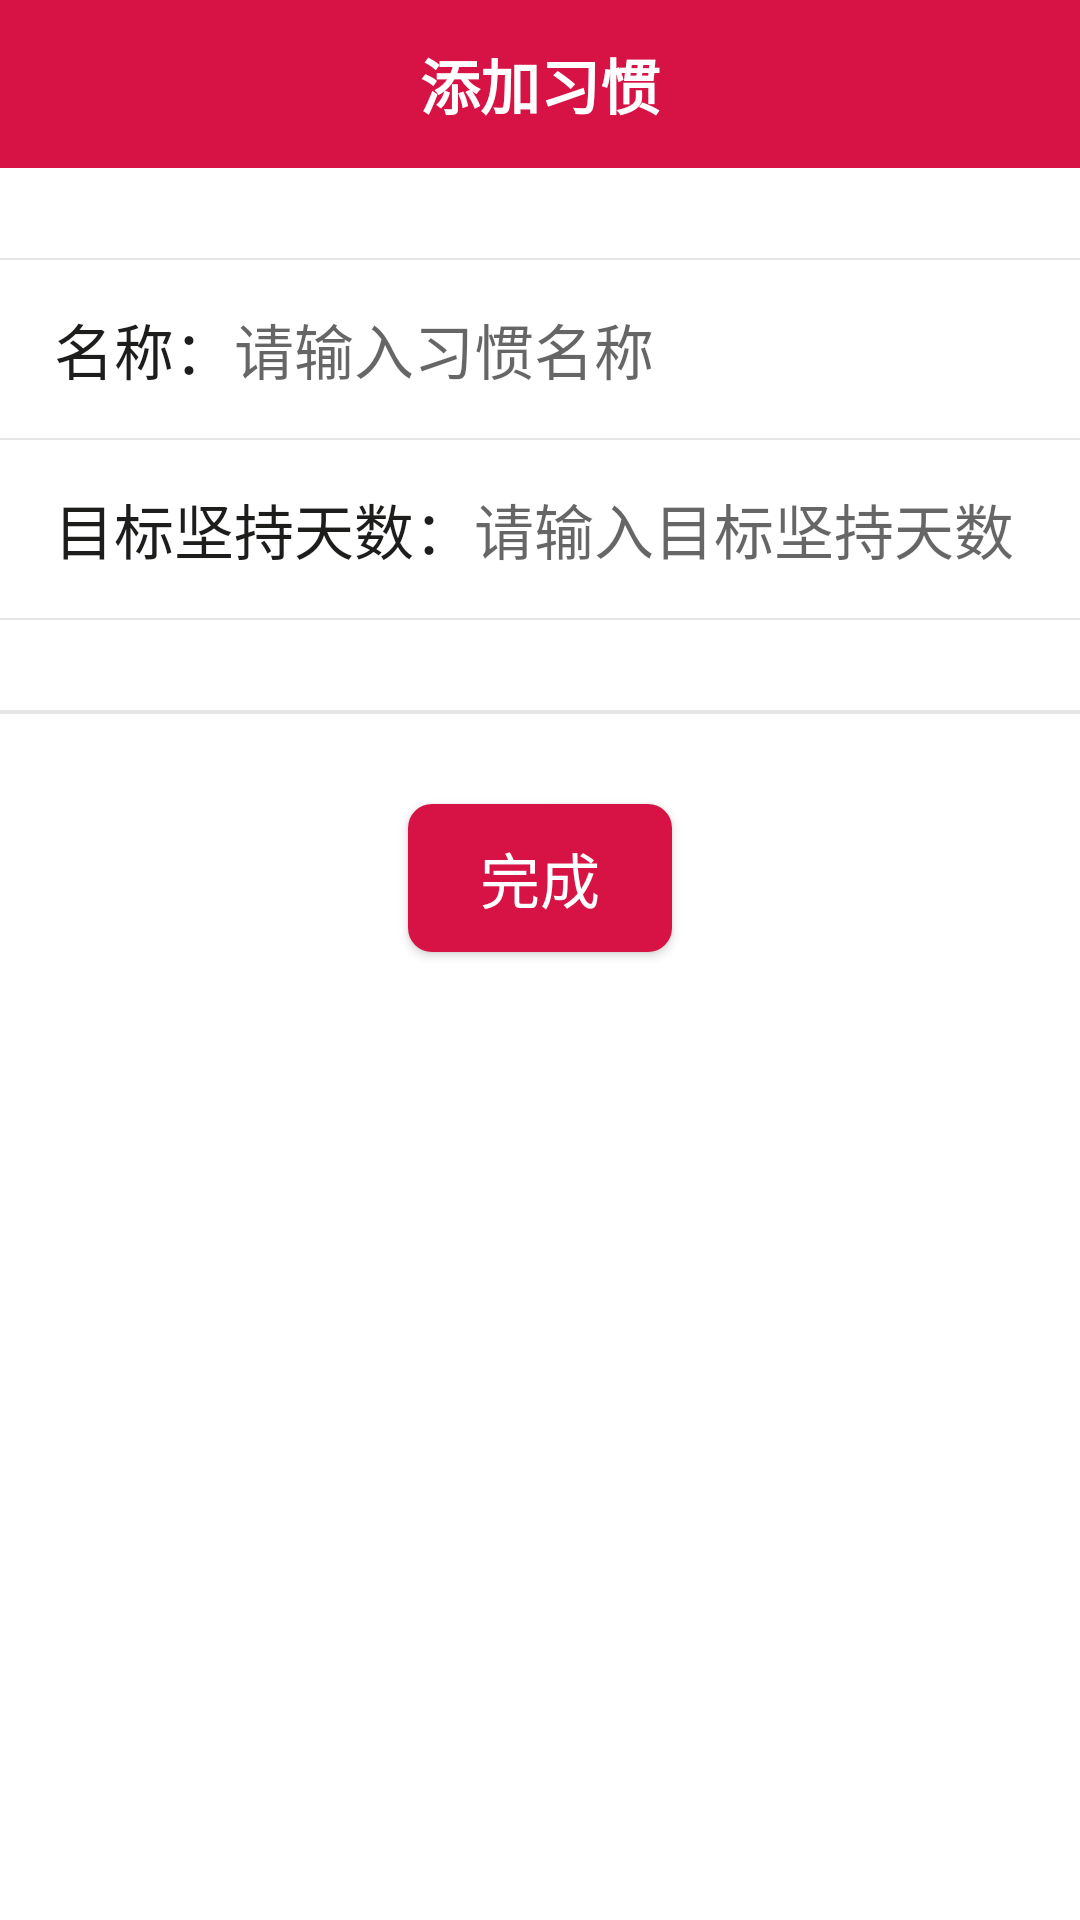

Produce the Android XML layout that renders to this screen, including the resource entries it uses.
<!-- AndroidManifest.xml: application theme AppTheme -->
<!-- res/layout/activity_add.xml -->
<?xml version="1.0" encoding="utf-8"?>
<LinearLayout xmlns:android="http://schemas.android.com/apk/res/android"
    android:layout_width="match_parent"
    android:layout_height="match_parent"
    android:background="@color/colorWhite"
    android:orientation="vertical">
    
    <android.support.v7.widget.Toolbar
        android:id="@+id/add_toolbar"
        android:layout_width="match_parent"
        android:layout_height="wrap_content"
        android:background="@color/theme">

        <TextView
            android:id="@+id/toolbar_title"
            android:layout_width="wrap_content"
            android:layout_height="wrap_content"
            android:layout_centerInParent="true"
            android:layout_gravity="center"
            android:text="添加习惯"
            android:textColor="@android:color/white"
            android:textSize="20sp"
            android:textStyle="bold" />
    </android.support.v7.widget.Toolbar>

    <LinearLayout
        android:layout_width="match_parent"
        android:layout_height="match_parent"
        android:orientation="vertical">

        <View
            android:layout_width="match_parent"
            android:layout_height="2px"
            android:layout_marginTop="30dp"
            android:background="@color/div_white" />

        <LinearLayout
            android:layout_width="match_parent"
            android:layout_height="wrap_content"
            android:layout_marginBottom="5dp"
            android:layout_marginLeft="10dp"
            android:layout_marginRight="10dp"
            android:layout_marginTop="5dp"
            android:orientation="horizontal"
            android:paddingBottom="10dp"
            android:paddingTop="10dp">

            <TextView
                android:layout_width="wrap_content"
                android:layout_height="wrap_content"
                android:layout_gravity="center"
                android:gravity="center"
                android:paddingLeft="8dp"
                android:text="名称："
                android:textColor="#1D1D1C"
                android:textSize="20sp" />

            <FrameLayout
                android:layout_width="0dp"
                android:layout_height="match_parent"
                android:layout_weight="1"
                android:paddingRight="8dp"
                >

                <EditText
                    android:id="@+id/name"
                    android:layout_width="wrap_content"
                    android:layout_height="wrap_content"
                    android:layout_gravity="center_vertical"
                    android:background="@null"
                    android:hint="请输入习惯名称"
                    android:maxLines="2"
                    android:textSize="20sp" />

                <ImageView
                    android:visibility="gone"
                    android:id="@+id/clear_name"
                    android:layout_width="wrap_content"
                    android:layout_height="match_parent"
                    android:layout_gravity="right|center_vertical"
                    android:src="@mipmap/clear" />
            </FrameLayout>
        </LinearLayout>

        <View
            android:layout_width="match_parent"
            android:layout_height="2px"
            android:background="@color/div_white" />

        <LinearLayout
            android:layout_width="match_parent"
            android:layout_height="wrap_content"
            android:layout_marginBottom="5dp"
            android:layout_marginLeft="10dp"
            android:layout_marginRight="10dp"
            android:layout_marginTop="5dp"
            android:orientation="horizontal"
            android:paddingBottom="10dp"
            android:paddingTop="10dp">

            <TextView
                android:layout_width="wrap_content"
                android:layout_height="wrap_content"
                android:layout_gravity="center"
                android:gravity="center"
                android:paddingLeft="8dp"
                android:text="目标坚持天数："
                android:textColor="#1D1D1C"
                android:textSize="20sp" />

            <FrameLayout
                android:layout_width="0dp"
                android:layout_height="match_parent"
                android:layout_weight="1"
                android:paddingRight="8dp">

                <EditText
                    android:id="@+id/day"
                    android:layout_width="wrap_content"
                    android:layout_height="wrap_content"
                    android:layout_gravity="center_vertical"
                    android:background="@null"
                    android:hint="请输入目标坚持天数"
                    android:maxLines="2"
                    android:textSize="20sp" />
                <ImageView
                    android:visibility="gone"
                    android:id="@+id/clear_day"
                    android:layout_width="wrap_content"
                    android:layout_height="match_parent"
                    android:layout_gravity="right|center_vertical"
                    android:src="@mipmap/clear" />
            </FrameLayout>
        </LinearLayout>

        <View
            android:layout_width="match_parent"
            android:layout_height="2px"
            android:background="@color/div_white" />

        <View
            android:layout_width="match_parent"
            android:layout_height="2px"
            android:layout_marginTop="30dp"
            android:background="@color/div_white" />

        <ListView
            android:id="@+id/add_list_view"
            android:layout_width="match_parent"
            android:layout_height="wrap_content"
            android:divider="#eee"
            android:dividerHeight="2px"

            ></ListView>

        <View
            android:layout_width="match_parent"
            android:layout_height="2px"
            android:background="@color/div_white" />

        <Button
            android:id="@+id/create_custom"
            android:layout_width="wrap_content"
            android:layout_height="wrap_content"
            android:layout_gravity="center"
            android:layout_marginTop="30dp"
            android:background="@drawable/shape"
            android:text="完成"
            android:textColor="@color/colorWhite"
            android:textSize="20sp" />
    </LinearLayout>
</LinearLayout>
<!-- resources referenced by this layout -->
<resources>
  <color name="colorWhite">#ffffff</color>
  <color name="div_white">#E5E5E5</color>
  <color name="theme">#d71345</color>
  <!-- drawable shape (drawable) -->
  <?xml version="1.0" encoding="UTF-8"?>
  <shape
      xmlns:android="http://schemas.android.com/apk/res/android"
      android:shape="rectangle">
      
      <solid android:color="@color/theme" />
      
      
      <corners android:radius="8dip" />
      
      <padding
          android:left="10dp"
          android:top="10dp"
          android:right="10dp"
          android:bottom="10dp"
          />
  </shape>
  <style name="AppTheme" parent="Theme.AppCompat.Light.DarkActionBar">
      
      <item name="colorPrimary">@color/colorPrimary</item>
      <item name="colorPrimaryDark">@color/colorPrimaryDark</item>
      <item name="colorAccent">@color/colorAccent</item>
  </style>
  <color name="colorPrimary">#3F51B5</color>
  <color name="colorPrimaryDark">#303F9F</color>
  <color name="colorAccent">#FF4081</color>
</resources>
